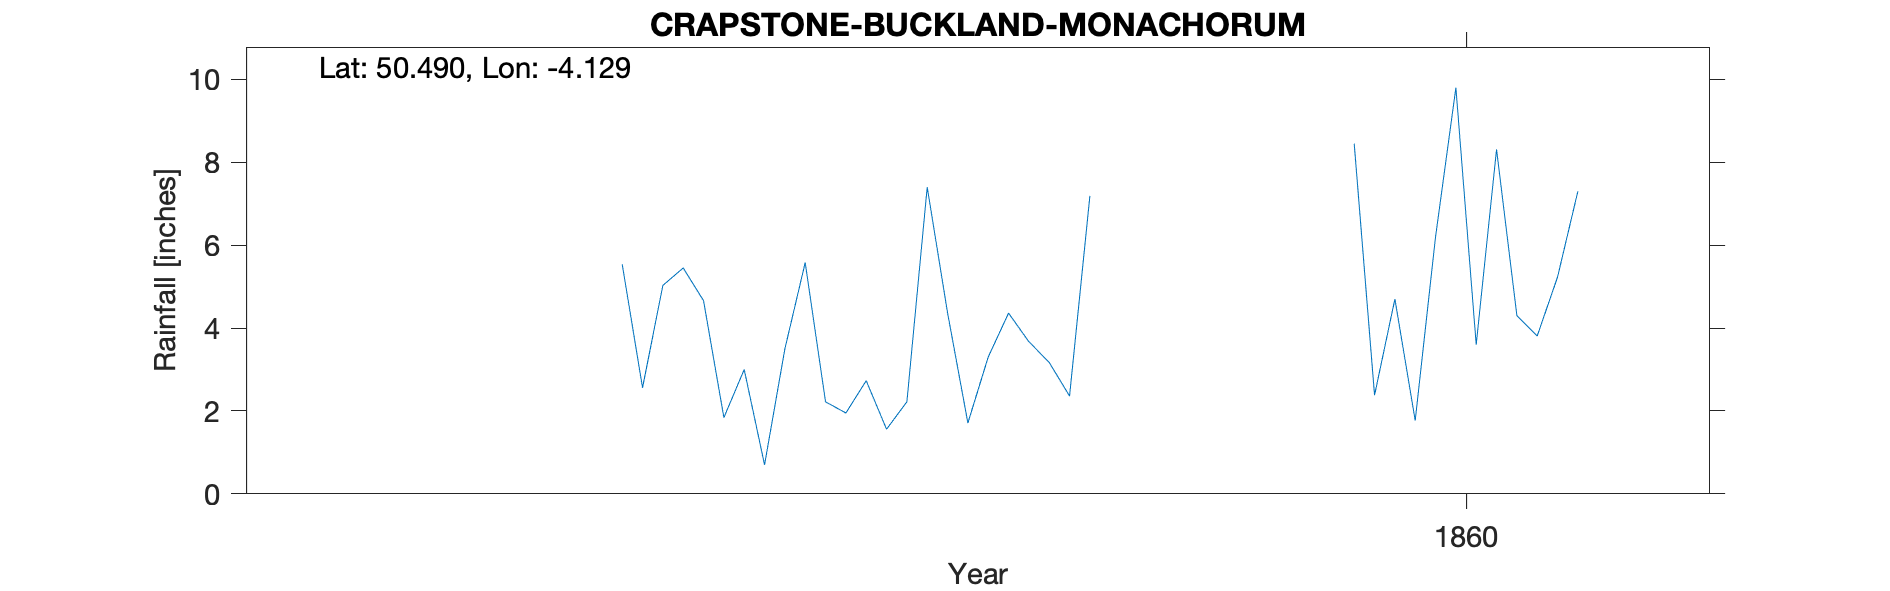

The file beside this chart, header and first rows:
CRAPSTONE-BUCKLAND-MONACHORUM, , , , , , , , , , , , , , , , , , , , 
Grid ref, SX490677, Long, -4.129, Lat, 50.49, Elevation, 410, ft, , , , , , , , , , , , 
Station no, RR1815, , , , , , , , , , , , , , , , , , , 
, 1850, 1851, 1852, 1853, 1854, 1855, 1856, 1857, 1858, 1859, 1860, 1861, 1862, 1863, 1864, 1865, 1866, 1867, 1868, 1869
January, , , , , , , , 5.54, 2.73, , 8.45, , , , , , , , , 
February, , , , , , , , 2.56, 1.56, , 2.38, , , , , , , , , 
March, , , , , , , , 5.03, 2.22, , 4.7, , , , , , , , , 
April, , , , , , , , 5.45, 7.4, , 1.77, , , , , , , , , 
May, , , , , , , 5.38, 4.66, 4.37, , 6.2, , , , , , , , , 
June, , , , , , , , 1.84, 1.71, , 9.8, , , , , , , , , 
July, , , , , , , , 3, 3.3, , 3.6, , , , , , , , , 
August, , , , , , , , 0.7, 4.36, , 8.31, , , , , , , , , 
September, , , , , , , , 3.5, 3.67, , 4.3, , , , , , , , , 
October, , , , , , , , 5.58, 3.17, , 3.81, , , , , , , , , 
November, , , , , , , , 2.22, 2.36, , 5.23, , , , , , , , , 
December, , , , , , , , 1.95, 7.19, , 7.3, , , , , , , , , 
Total, , , , , , , , 42.03, 44.04, , 65.85, , , , , , , , , 
Note says 1857 April 4.45 by Eaton, but …, , , , , , , , , , , , , , , , , , , , 
